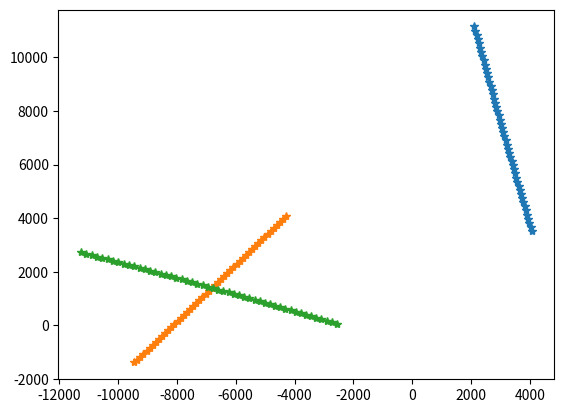

The script that saved this image:
import numpy as np
import matplotlib.pyplot as plt

# 航迹数目
segment_num = 3
# 航迹时长
segment_len = 50
# 状态向量维度
m = 4
# 量测向量维度
n = 2

# 采样周期
T = 2

# 状态转移矩阵
F = np.array([[1, T, 0, 0],
              [0, 1, 0, 0],
              [0, 0, 1, T],
              [0, 0, 0, 1]])

# 过程噪声转移矩阵
G = np.array([[pow(T, 2)*0.5, 0],
              [T, 0],
              [0, pow(T, 2)*0.5],
              [0, T]])

# 过程噪声均值
w_mu = np.array([0, 0])

# 过程噪声协方差矩阵
sigma_x = 0.01
sigma_y = 0.01
Q = np.diag([sigma_x, sigma_y])

# 区域大小
area = np.array([-5000, 5000, -5000, 5000])

# # 生成航迹初始状态
# x = np.array([1e5, 1e5, 1e5])
# y = np.array([1e3, 2e3, 3e3])
# vx = np.array([200, 200, 200])
# vy = np.array([60, 40, 20])
# # 状态：位置x,速度vx；位置y,速度vy
# X_state = np.array([x, vx, y, vy])

# 生成航迹初始状态
x = area[0] + (area[1] - area[0])*np.random.rand(segment_num)
y = area[2] + (area[3] - area[2])*np.random.rand(segment_num)
v = 50 + (100-50)*np.random.rand(segment_num)
v_angle = 2*np.pi*np.random.rand(segment_num)
vx = v * np.cos(v_angle)
vy = v * np.sin(v_angle)
# 状态：位置x,速度vx；位置y,速度vy
X_state = np.array([x, vx, y, vy])

# 生成真实航迹
actual_track = np.zeros([segment_num, m, segment_len])
actual_track[:, :, 0] = X_state.T
for i in range(1, segment_len):
    # X_state = F @ X_state
    # actual_track[:, :, i] = X_state.T
    w = np.random.multivariate_normal(w_mu, Q, segment_num)
    if segment_num == 1:
        w = w.reshape(-1, 1)
        X_state = F @ X_state + G @ w
    else:
        X_state = F @ X_state + G @ w.T
    actual_track[:, :, i] = X_state.T


plt.plot(actual_track[:, 0, :].T, actual_track[:, 2, :].T, marker='*') # 行向量
plt.show()

# (segment_num, state_n, segment_len)
np.save('cv', actual_track)
